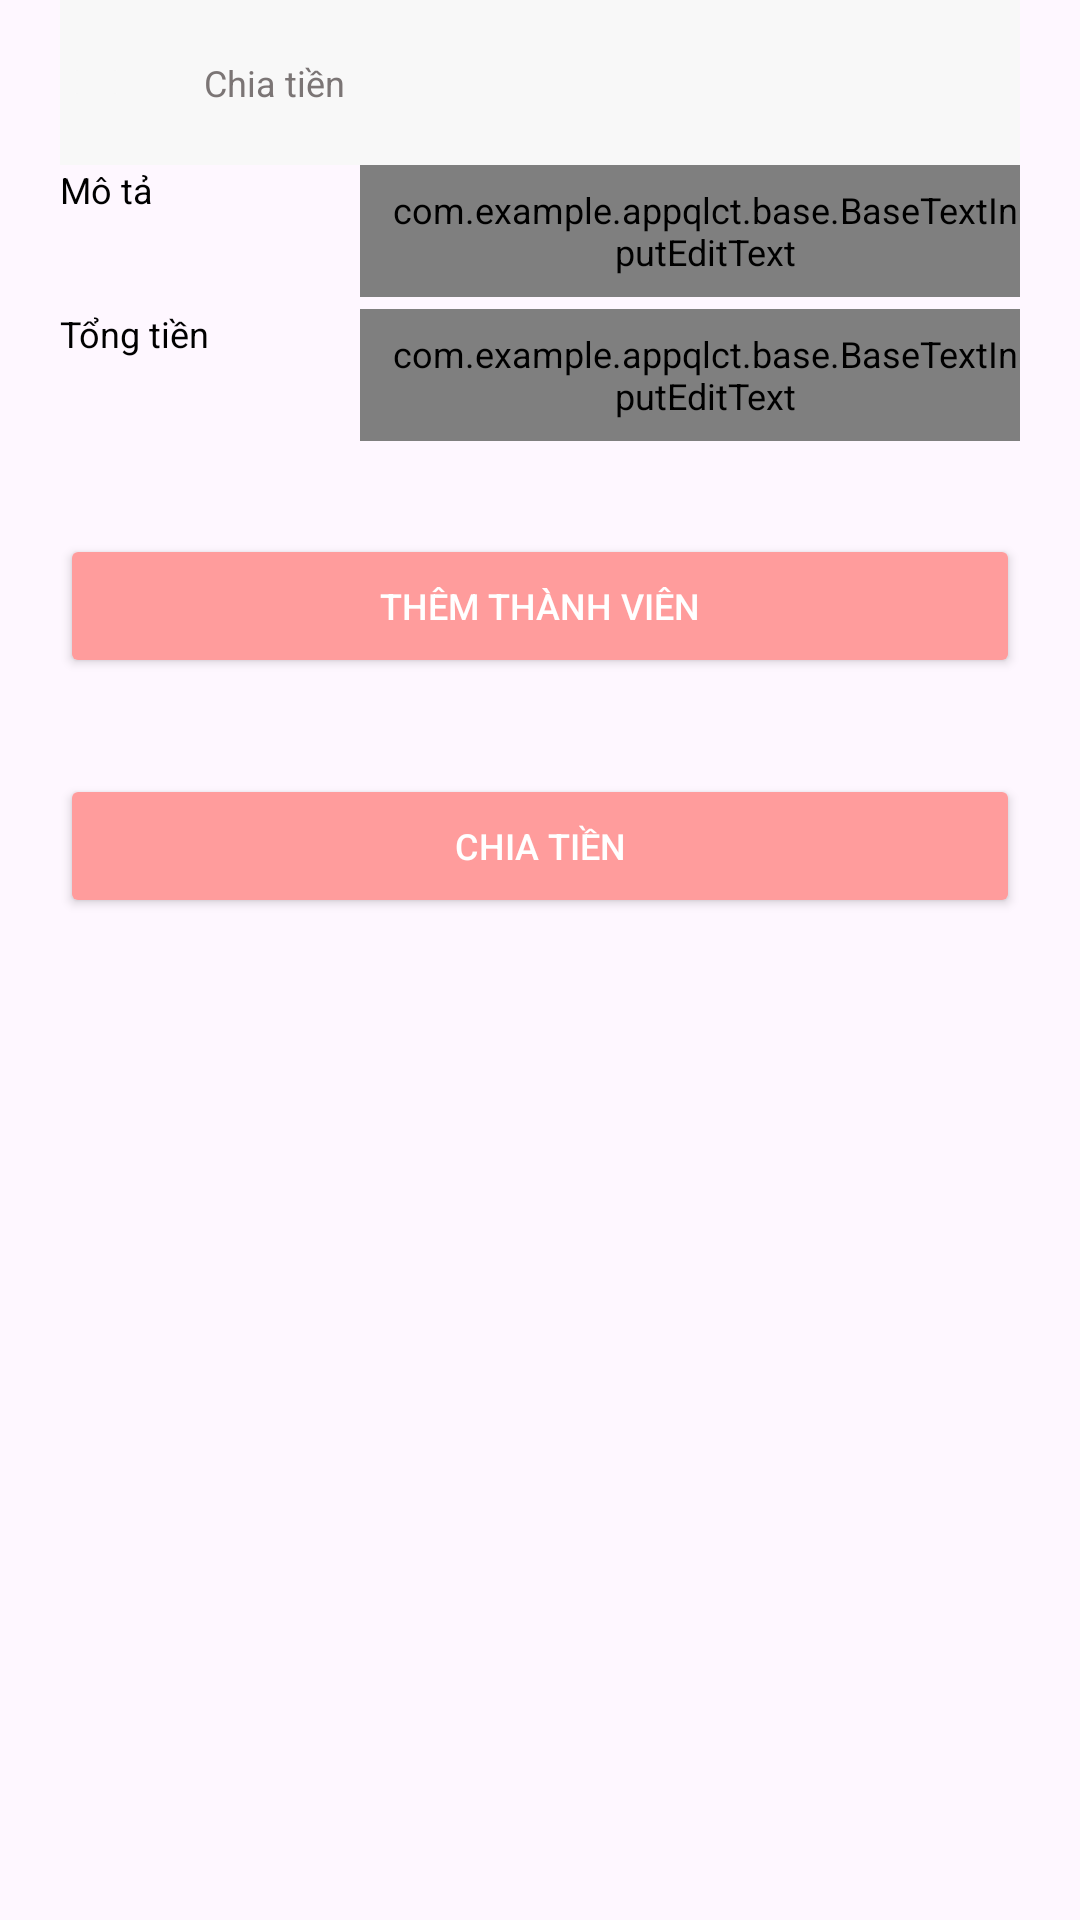

Here is an Android app screen rendered from its layout file. Give the layout XML and the strings, colors and styles it references.
<!-- AndroidManifest.xml: application theme Theme.AppQLCT -->
<!-- res/layout/activity_share_money.xml -->
<?xml version="1.0" encoding="utf-8"?>
<LinearLayout xmlns:android="http://schemas.android.com/apk/res/android"
    xmlns:app="http://schemas.android.com/apk/res-auto"
    xmlns:tools="http://schemas.android.com/tools"
    android:orientation="vertical"
    android:paddingHorizontal="20dp"
    android:clickable="true"
    android:focusable="true"
    android:focusableInTouchMode="true"
    android:layout_width="match_parent"
    android:layout_height="match_parent">

    <LinearLayout
        android:layout_width="match_parent"
        android:layout_height="55dp"
        android:background="#F8F8F8"
        android:gravity="center"
        android:orientation="horizontal">

        <ImageButton
            android:id="@+id/imbtn_back"
            android:layout_width="wrap_content"
            android:layout_height="wrap_content"
            android:backgroundTint="#F8F8F8"
            android:src="@drawable/icon_back" />

        <Space
            android:layout_width="24dp"
            android:layout_height="wrap_content" />

        <TextView
            android:layout_width="wrap_content"
            android:layout_height="wrap_content"
            android:layout_weight="1"
            android:text="@string/chia_tien"
            android:textColor="@color/gray" />
    </LinearLayout>

<androidx.core.widget.NestedScrollView
    android:clickable="true"
    android:focusable="true"
    android:focusableInTouchMode="true"
    android:layout_width="match_parent"
    android:layout_height="match_parent">
    <LinearLayout
        android:orientation="vertical"
        android:layout_width="match_parent"
        android:layout_height="match_parent">
        <TableRow
            android:layout_width="match_parent"
            android:layout_height="wrap_content">

            <TextView
                android:layout_width="100dp"
                android:layout_height="wrap_content"
                android:text="Mô tả" />

            <com.google.android.material.textfield.TextInputLayout
                android:id="@+id/edt_describe"
                style="@style/Widget.MaterialComponents.TextInputLayout.OutlinedBox.Dense"
                android:layout_width="0dp"
                android:layout_height="wrap_content"
                android:layout_marginBottom="4dp"
                android:layout_weight="1">

                <com.example.appqlct.base.BaseTextInputEditText
                    style="@style/Widget.MaterialComponents.TextInputLayout.OutlinedBox.Dense"
                    android:layout_width="match_parent"
                    android:layout_height="44dp"
                    android:paddingStart="10dp"
                    android:background="#F1F1F1"
                    android:hint="Nhập mô tả"
                    android:inputType="text" />

            </com.google.android.material.textfield.TextInputLayout>


        </TableRow>
        <LinearLayout
            android:layout_width="match_parent"
            android:layout_height="wrap_content">

            <TextView
                android:layout_width="100dp"
                android:layout_height="wrap_content"
                android:text="Tổng tiền" />

            <com.google.android.material.textfield.TextInputLayout
                android:id="@+id/edt_total_money"
                style="@style/Widget.MaterialComponents.TextInputLayout.OutlinedBox.Dense"
                android:layout_width="0dp"
                android:layout_height="wrap_content"
                android:layout_marginBottom="4dp"
                android:layout_weight="1">

                <com.example.appqlct.base.BaseTextInputEditText
                    style="@style/Widget.MaterialComponents.TextInputLayout.OutlinedBox.Dense"
                    android:layout_width="match_parent"
                    android:layout_height="44dp"
                    android:paddingStart="10dp"
                    android:background="#F1F1F1"
                    android:hint="Nhập số tổng tiền"
                    android:inputType="number" />

            </com.google.android.material.textfield.TextInputLayout>


        </LinearLayout>
        <Space
            android:layout_width="wrap_content"
            android:layout_height="27dp"/>
        <Button
            android:id="@+id/btn_add_member"
            android:backgroundTint="@color/pink"
            android:text="Thêm thành viên"
            android:textColor="@color/white"
            android:layout_width="match_parent"
            android:layout_height="wrap_content"/>
        <androidx.recyclerview.widget.RecyclerView
            android:layout_marginTop="5dp"
            android:id="@+id/recyclerview"
            app:layoutManager="androidx.recyclerview.widget.LinearLayoutManager"
            android:layout_width="match_parent"
            android:layout_height="wrap_content"/>

        <Space
            android:layout_width="wrap_content"
            android:layout_height="27dp"/>
        <Button
            android:id="@+id/btn_share_money"
            android:backgroundTint="@color/pink"
            android:text="Chia tiền"
            android:textColor="@color/white"
            android:layout_width="match_parent"
            android:layout_height="wrap_content"/>
    </LinearLayout>
</androidx.core.widget.NestedScrollView>
</LinearLayout>
<!-- resources referenced by this layout -->
<resources>
  <color name="gray">#7B7575</color>
  <color name="pink">#FF9C9C</color>
  <color name="white">#FFFFFFFF</color>
  <string name="chia_tien">Chia tiền</string>
  <style name="Theme.AppQLCT" parent="Base.Theme.AppQLCT" />
  <style name="Base.Theme.AppQLCT" parent="Theme.Material3.DayNight.NoActionBar">
          
          
          <item name="android:textColor">@color/black</item>
          <item name="android:textSize">12sp</item>
      </style>
  <color name="black">#FF000000</color>
</resources>
